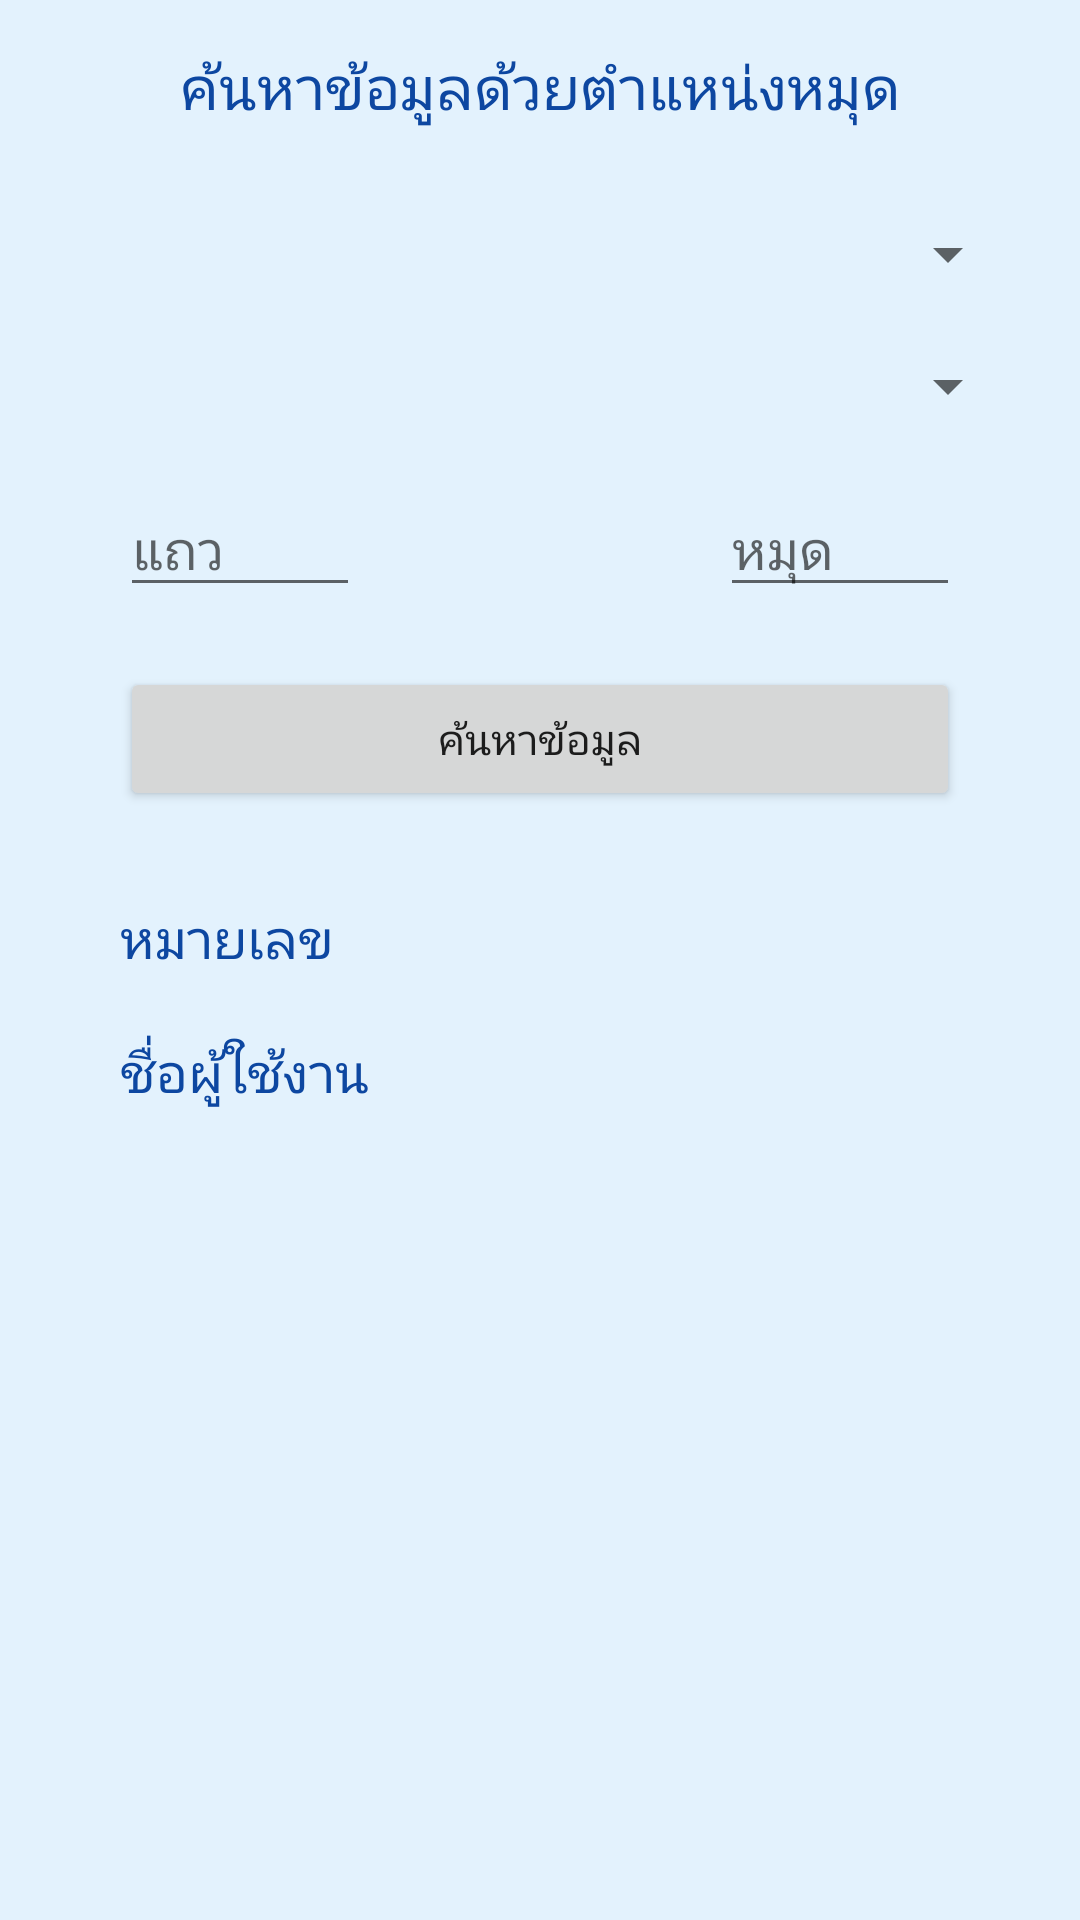

Here is an Android app screen rendered from its layout file. Give the layout XML and the strings, colors and styles it references.
<!-- AndroidManifest.xml: application theme Theme.TelephoneDatabaseSystem -->
<!-- res/layout/search_location_fragment.xml -->
<?xml version="1.0" encoding="utf-8"?>
<androidx.constraintlayout.widget.ConstraintLayout
    xmlns:android="http://schemas.android.com/apk/res/android"
    xmlns:app="http://schemas.android.com/apk/res-auto"
    xmlns:tools="http://schemas.android.com/tools"
    android:layout_width="match_parent"
    android:layout_height="match_parent"
    android:background="#E3F2FD"
    tools:context=".location.SearchByLocation">
    <TextView
        android:layout_width="wrap_content"
        android:layout_height="wrap_content"
        android:id="@+id/text_searchByPosition"
        app:layout_constraintTop_toTopOf="parent"
        app:layout_constraintStart_toStartOf="parent"
        app:layout_constraintEnd_toEndOf="parent"
        android:textSize="20sp"
        android:textColor="@color/font"
        android:layout_marginTop="15dp"
        android:text="@string/location_header1"/>

    <Spinner
        android:id="@+id/spinner_Box_location_fragment"
        android:layout_width="match_parent"
        android:layout_height="wrap_content"
        app:layout_constraintTop_toBottomOf="@id/text_searchByPosition"
        app:layout_constraintStart_toStartOf="parent"
        app:layout_constraintEnd_toEndOf="parent"
        android:layout_marginTop="30dp"
        android:layout_marginStart="20dp"
        android:layout_marginEnd="20dp"/>
    <Spinner
        android:id="@+id/spinner_location_location_fragment"
        android:layout_width="match_parent"
        android:layout_height="wrap_content"
        app:layout_constraintTop_toBottomOf="@id/spinner_Box_location_fragment"
        app:layout_constraintStart_toStartOf="parent"
        app:layout_constraintEnd_toEndOf="parent"
        android:layout_marginTop="20dp"
        android:layout_marginStart="20dp"
        android:layout_marginEnd="20dp"/>
    <EditText
        android:layout_width="80dp"
        android:layout_height="wrap_content"
        android:inputType="number"
        android:hint="@string/hint_row"
        app:layout_constraintTop_toBottomOf="@id/spinner_location_location_fragment"
        app:layout_constraintStart_toStartOf="parent"
        android:layout_marginTop="20dp"
        android:layout_marginStart="40dp"
        android:id="@+id/input_row_location_fragment"
        android:importantForAutofill="no" />
    <EditText
        android:layout_width="80dp"
        android:layout_height="wrap_content"
        android:inputType="number"
        android:hint="@string/hint_column"
        app:layout_constraintTop_toTopOf="@id/input_row_location_fragment"
        app:layout_constraintEnd_toEndOf="parent"
        android:layout_marginEnd="40dp"
        android:id="@+id/input_column_location_fragment"
        android:importantForAutofill="no" />
    <Button
        android:layout_width="match_parent"
        android:layout_height="wrap_content"
        android:text="@string/text_search_main"
        app:layout_constraintTop_toBottomOf="@id/input_row_location_fragment"
        app:layout_constraintStart_toStartOf="parent"
        app:layout_constraintEnd_toEndOf="parent"
        android:layout_marginTop="20dp"
        android:layout_marginEnd="40dp"
        android:layout_marginStart="40dp"
        android:id="@+id/btn_search_position_location_fragment"/>
    <TextView
        android:layout_width="wrap_content"
        android:layout_height="wrap_content"
        android:text="@string/number_thai"
        android:textSize="18sp"
        android:textColor="@color/font"
        android:id="@+id/text_number_location_fragment"
        app:layout_constraintTop_toBottomOf="@id/btn_search_position_location_fragment"
        app:layout_constraintStart_toStartOf="parent"
        android:layout_marginTop="30dp"
        android:layout_marginStart="40dp"/>
    <TextView
        android:layout_width="wrap_content"
        android:layout_height="wrap_content"
        android:textSize="18sp"
        android:textColor="@color/purple_700"
        android:id="@+id/show_number_location_fragment"
        app:layout_constraintTop_toTopOf="@id/text_number_location_fragment"
        app:layout_constraintEnd_toEndOf="parent"
        android:layout_marginEnd="40dp"/>
    <TextView
        android:layout_width="wrap_content"
        android:layout_height="wrap_content"
        android:text="@string/user_thai"
        android:textSize="18sp"
        android:textColor="@color/font"
        android:id="@+id/text_name_location_fragment"
        app:layout_constraintTop_toBottomOf="@id/text_number_location_fragment"
        app:layout_constraintStart_toStartOf="@id/text_number_location_fragment"
        android:layout_marginTop="20dp"/>
    <TextView
        android:layout_width="wrap_content"
        android:layout_height="wrap_content"
        android:textSize="18sp"
        android:textColor="@color/purple_700"
        android:id="@+id/show_name_location_fragment"
        app:layout_constraintTop_toTopOf="@id/text_name_location_fragment"
        app:layout_constraintEnd_toEndOf="@id/show_number_location_fragment"/>


</androidx.constraintlayout.widget.ConstraintLayout>
<!-- resources referenced by this layout -->
<resources>
  <color name="font">#0D47A1</color>
  <color name="purple_700">#FF3700B3</color>
  <string name="hint_column">หมุด</string>
  <string name="hint_row">แถว</string>
  <string name="location_header1">ค้นหาข้อมูลด้วยตำแหน่งหมุด</string>
  <string name="number_thai">หมายเลข</string>
  <string name="text_search_main">ค้นหาข้อมูล</string>
  <string name="user_thai">ชื่อผู้ใช้งาน</string>
  <style name="Theme.TelephoneDatabaseSystem" parent="Theme.MaterialComponents.DayNight.NoActionBar">
          
          <item name="colorPrimary">@color/button_press</item>
          <item name="colorPrimaryVariant">@color/purple_700</item>
          <item name="colorOnPrimary">@color/white</item>
          
          <item name="colorSecondary">@color/teal_200</item>
          <item name="colorSecondaryVariant">@color/teal_700</item>
          <item name="colorOnSecondary">@color/black</item>
          
          <item name="android:statusBarColor" tools:targetApi="l">@color/background</item>
          
      </style>
  <color name="button_press">#2962FF</color>
  <color name="white">#FFFFFFFF</color>
  <color name="teal_200">#FF03DAC5</color>
  <color name="teal_700">#FF018786</color>
  <color name="black">#FF000000</color>
  <color name="background">#E3F2FD</color>
</resources>
